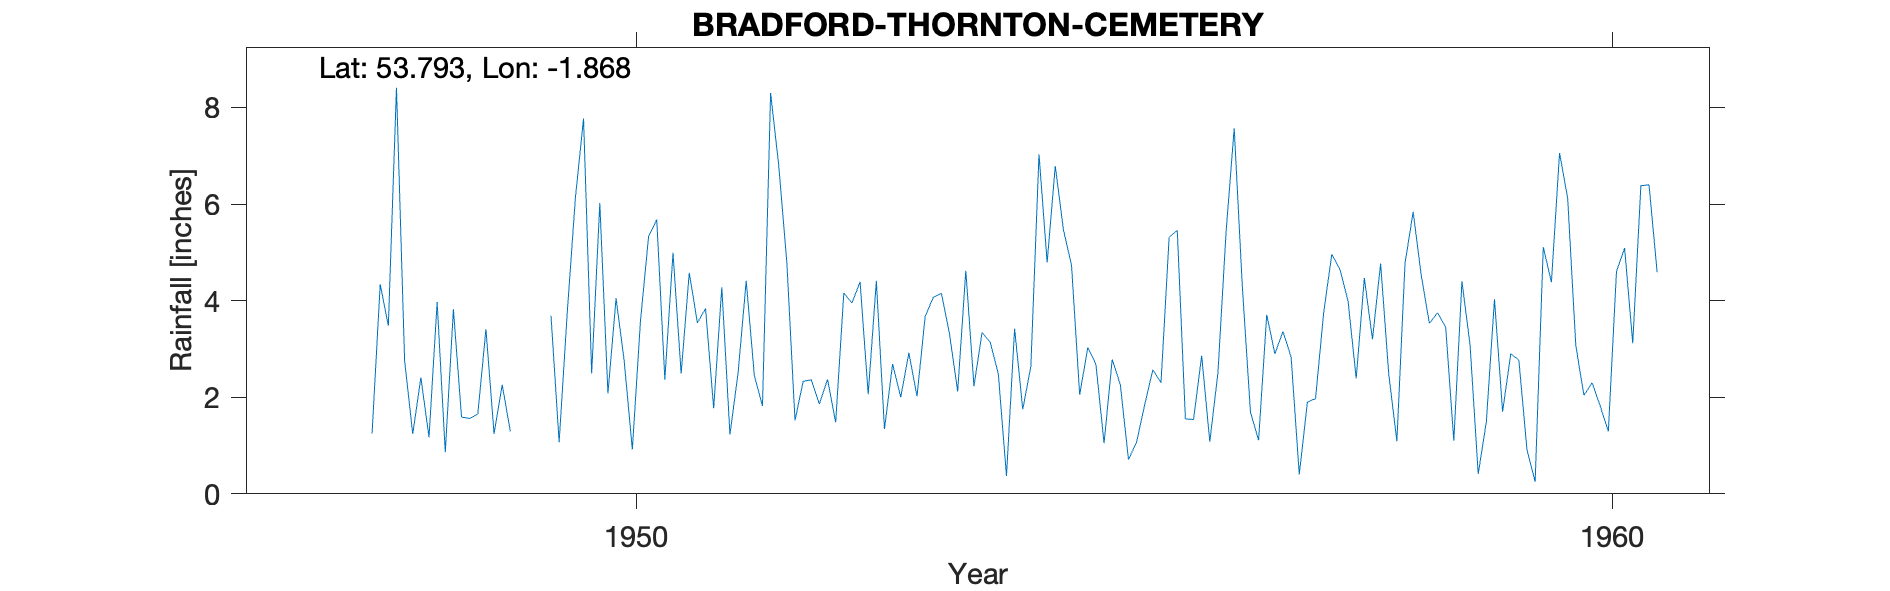

The file beside this chart, header and first rows:
BRADFORD-THORNTON-CEMETERY, , , , , , , , , , , , , , , , , , , , 
Grid ref, SE088330, Long, -1.868, Lat, 53.79, Elevation, 1003, ft., , , , , , , , , , , , 
Station no, 3265/7, , , , , , , , , , , , , , , , , , , 
, 1941, 1942, 1943, 1944, 1945, 1946, 1947, 1948, 1949, 1950, 1951, 1952, 1953, 1954, 1955, 1956, 1957, 1958, 1959, 1960
January, , , , , , , , 8.41, 1.24, 2.49, 4.58, 4.78, 1.34, 3.34, 2.05, 5.46, 2.9, 3.2, 3.08, 6.12
February, , , , , , , , 2.76, 2.26, 6.02, 3.54, 1.52, 2.69, 3.14, 3.03, 1.55, 3.36, 4.77, 0.41, 3.07
March, , , , , , , , 1.24, 1.29, 2.08, 3.84, 2.33, 2, 2.48, 2.68, 1.54, 2.83, 2.48, 1.49, 2.04
April, , , , , , , , 2.41, , 4.05, 1.77, 2.36, 2.92, 0.37, 1.05, 2.86, 0.4, 1.09, 4.03, 2.3
May, , , , , , , , 1.17, , 2.75, 4.28, 1.86, 2.02, 3.42, 2.78, 1.08, 1.9, 4.77, 1.7, 1.82
June, , , , , , , , 3.97, , 0.92, 1.23, 2.37, 3.67, 1.75, 2.26, 2.51, 1.97, 5.84, 2.9, 1.29
July, , , , , , , , 0.86, , 3.58, 2.5, 1.48, 4.07, 2.64, 0.71, 5.42, 3.75, 4.52, 2.77, 4.6
August, , , , , , , , 3.82, 3.69, 5.33, 4.41, 4.16, 4.15, 7.03, 1.07, 7.57, 4.96, 3.53, 0.91, 5.09
September, , , , , , , , 1.59, 1.07, 5.68, 2.45, 3.95, 3.31, 4.79, 1.85, 4.29, 4.65, 3.75, 0.25, 3.12
October, , , , , , , 1.25, 1.56, 3.76, 2.37, 1.82, 4.39, 2.12, 6.79, 2.57, 1.69, 3.99, 3.45, 5.11, 6.38
November, , , , , , , 4.34, 1.65, 6.13, 4.99, 8.3, 2.06, 4.62, 5.47, 2.3, 1.11, 2.39, 1.1, 4.38, 6.4
December, , , , , , , 3.48, 3.41, 7.77, 2.49, 6.8, 4.41, 2.23, 4.73, 5.31, 3.71, 4.47, 4.4, 7.06, 4.59
Total, , , , , , , , 32.85, , 42.75, 45.52, 35.67, 35.14, 45.95, 27.66, 38.79, 37.57, 42.9, 34.09, 46.82
NGR is from the 1950s record and is in T…, , , , , , , , , , , , , , , , , , , , 
